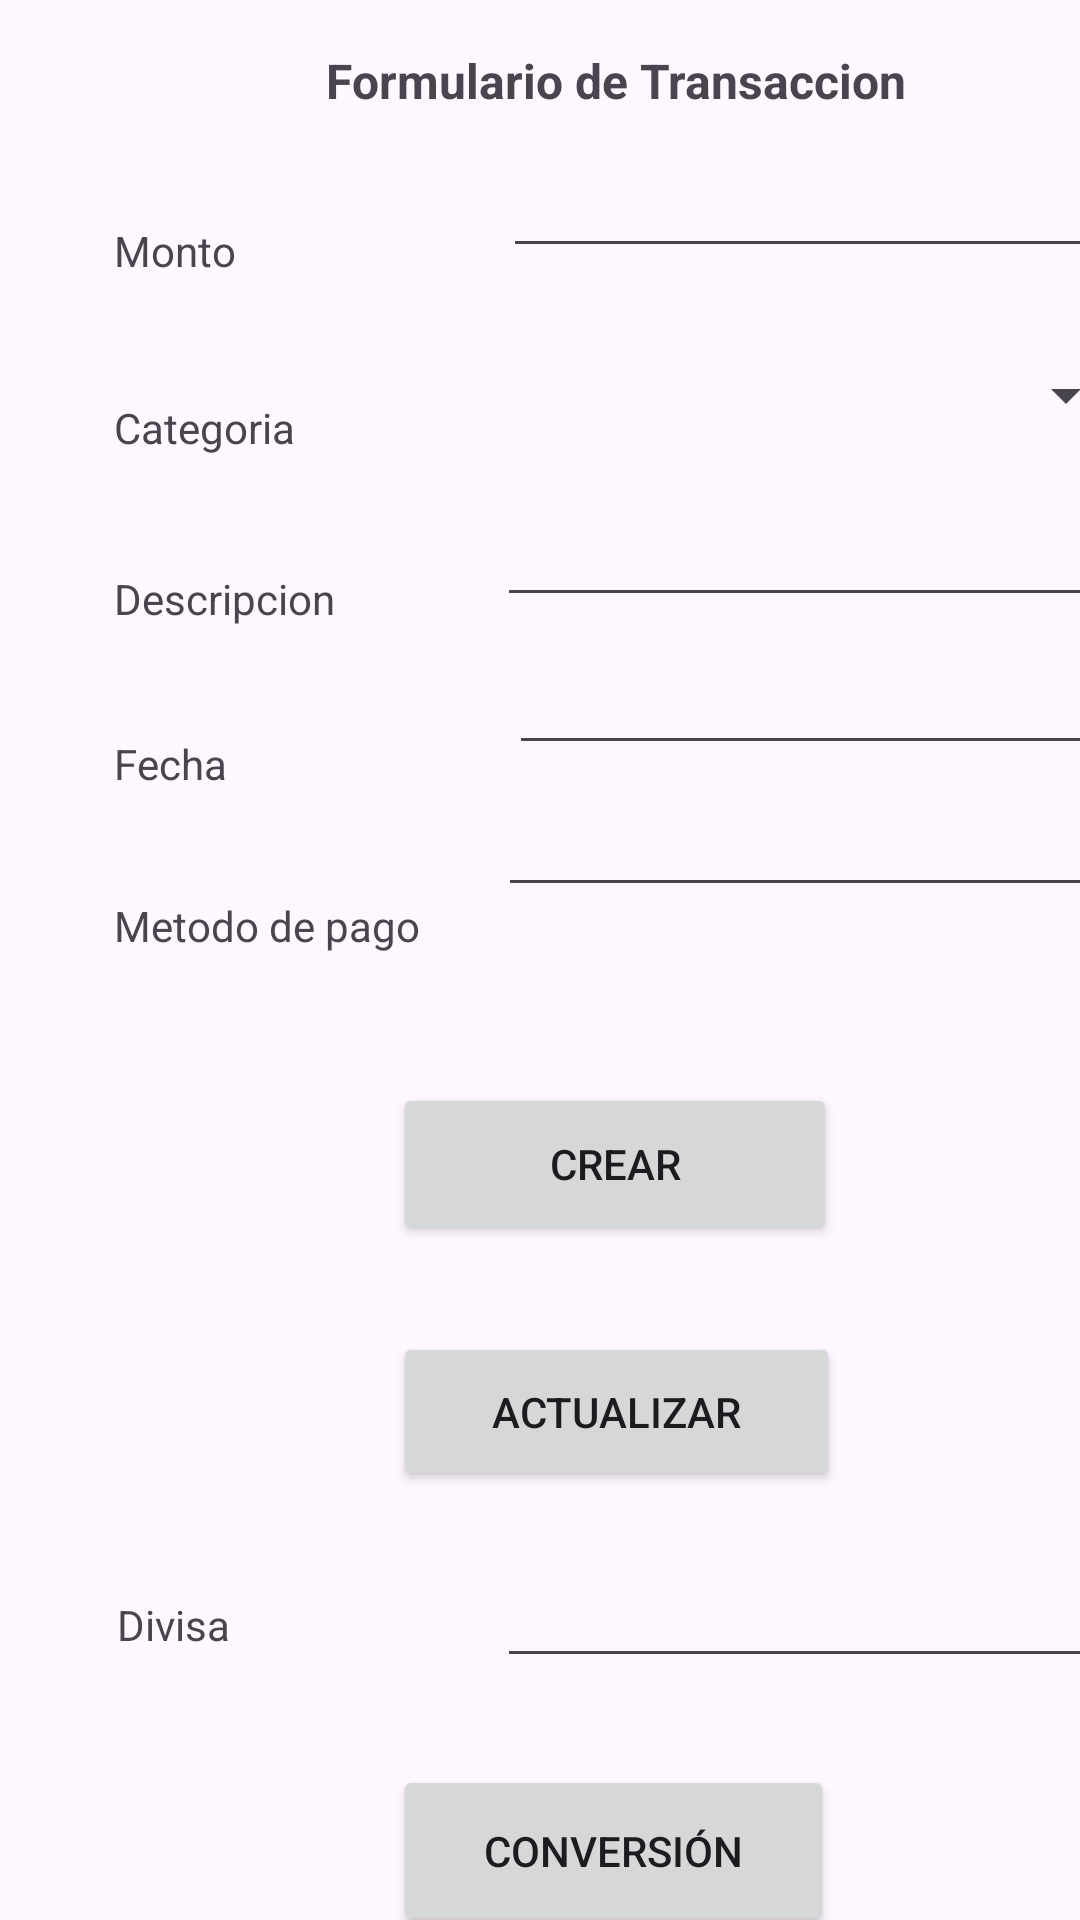

Write the Android layout XML for this screen, with the resource values it uses.
<!-- AndroidManifest.xml: application theme Theme.ControlGastos_AM_SP -->
<!-- res/layout/activity_form.xml -->
<?xml version="1.0" encoding="utf-8"?>
<androidx.constraintlayout.widget.ConstraintLayout xmlns:android="http://schemas.android.com/apk/res/android"
    xmlns:app="http://schemas.android.com/apk/res-auto"
    xmlns:tools="http://schemas.android.com/tools"
    android:id="@+id/main"
    android:layout_width="match_parent"
    android:layout_height="match_parent"
    tools:context=".Activity_Form">

    <TextView
        android:id="@+id/textView16"
        android:layout_width="wrap_content"
        android:layout_height="wrap_content"
        android:layout_marginStart="38dp"
        android:layout_marginTop="35dp"
        android:text="Metodo de pago"
        app:layout_constraintStart_toStartOf="parent"
        app:layout_constraintTop_toBottomOf="@+id/textView15" />

    <TextView
        android:id="@+id/textView15"
        android:layout_width="wrap_content"
        android:layout_height="wrap_content"
        android:layout_marginStart="38dp"
        android:layout_marginTop="36dp"
        android:text="Fecha"
        app:layout_constraintStart_toStartOf="parent"
        app:layout_constraintTop_toBottomOf="@+id/textView14" />

    <TextView
        android:id="@+id/textView14"
        android:layout_width="wrap_content"
        android:layout_height="wrap_content"
        android:layout_marginStart="38dp"
        android:layout_marginTop="38dp"
        android:text="Descripcion"
        app:layout_constraintStart_toStartOf="parent"
        app:layout_constraintTop_toBottomOf="@+id/textView13" />

    <TextView
        android:id="@+id/textView13"
        android:layout_width="wrap_content"
        android:layout_height="wrap_content"
        android:layout_marginStart="38dp"
        android:layout_marginTop="40dp"
        android:text="Categoria"
        app:layout_constraintStart_toStartOf="parent"
        app:layout_constraintTop_toBottomOf="@+id/textView12" />

    <TextView
        android:id="@+id/textView11"
        android:layout_width="261dp"
        android:layout_height="30dp"
        android:layout_marginStart="75dp"
        android:layout_marginTop="16dp"
        android:text="Formulario de Transaccion"
        android:textAlignment="center"
        android:textSize="16sp"
        android:textStyle="bold"
        app:layout_constraintStart_toStartOf="parent"
        app:layout_constraintTop_toTopOf="parent" />

    <TextView
        android:id="@+id/textView12"
        android:layout_width="wrap_content"
        android:layout_height="wrap_content"
        android:layout_marginStart="38dp"
        android:layout_marginTop="28dp"
        android:text="Monto"
        app:layout_constraintStart_toStartOf="parent"
        app:layout_constraintTop_toBottomOf="@+id/textView11" />

    <EditText
        android:id="@+id/txtmonto"
        android:layout_width="wrap_content"
        android:layout_height="wrap_content"
        android:layout_marginStart="89dp"
        android:layout_marginTop="2dp"
        android:ems="10"
        android:inputType="numberDecimal"
        app:layout_constraintStart_toEndOf="@+id/textView12"
        app:layout_constraintTop_toBottomOf="@+id/textView11" />

    <EditText
        android:id="@+id/txtdescripcion"
        android:layout_width="wrap_content"
        android:layout_height="wrap_content"
        android:layout_marginStart="54dp"
        android:layout_marginTop="15dp"
        android:ems="10"
        android:inputType="text"
        app:layout_constraintStart_toEndOf="@+id/textView14"
        app:layout_constraintTop_toBottomOf="@+id/spinner_category_form" />

    <EditText
        android:id="@+id/txtfechat"
        android:layout_width="wrap_content"
        android:layout_height="wrap_content"
        android:layout_marginStart="94dp"
        android:layout_marginTop="8dp"
        android:ems="10"
        android:inputType="date"
        app:layout_constraintStart_toEndOf="@+id/textView15"
        app:layout_constraintTop_toBottomOf="@+id/txtdescripcion" />

    <EditText
        android:id="@+id/txtmetodo"
        android:layout_width="wrap_content"
        android:layout_height="wrap_content"
        android:layout_marginStart="26dp"
        android:layout_marginTop="6dp"
        android:ems="10"
        android:inputType="text"
        app:layout_constraintStart_toEndOf="@+id/textView16"
        app:layout_constraintTop_toBottomOf="@+id/txtfechat" />

    <Button
        android:id="@+id/btncrear"
        android:layout_width="148dp"
        android:layout_height="54dp"
        android:layout_marginStart="131dp"
        android:layout_marginTop="43dp"
        android:onClick="cmdCrear_onclick"
        android:text="Crear"
        app:layout_constraintStart_toStartOf="parent"
        app:layout_constraintTop_toBottomOf="@+id/textView16" />

    <Button
        android:id="@+id/btnupdate"
        android:layout_width="149dp"
        android:layout_height="53dp"
        android:layout_marginStart="131dp"
        android:layout_marginTop="29dp"
        android:onClick="cmdActualizar_onclick"
        android:text="Actualizar"
        app:layout_constraintStart_toStartOf="parent"
        app:layout_constraintTop_toBottomOf="@+id/btncrear" />

    <TextView
        android:id="@+id/textView17"
        android:layout_width="wrap_content"
        android:layout_height="wrap_content"
        android:layout_marginStart="39dp"
        android:layout_marginTop="214dp"
        android:text="Divisa"
        app:layout_constraintStart_toStartOf="parent"
        app:layout_constraintTop_toBottomOf="@+id/textView16" />

    <EditText
        android:id="@+id/txtdivisa"
        android:layout_width="wrap_content"
        android:layout_height="wrap_content"
        android:layout_marginStart="89dp"
        android:layout_marginTop="21dp"
        android:ems="10"
        android:inputType="text"
        app:layout_constraintStart_toEndOf="@+id/textView17"
        app:layout_constraintTop_toBottomOf="@+id/btnupdate" />

    <Button
        android:id="@+id/btndivisa"
        android:layout_width="147dp"
        android:layout_height="57dp"
        android:layout_marginStart="131dp"
        android:layout_marginTop="29dp"
        android:onClick="cmdConversionProcess_onclick"
        android:text="Conversión"
        app:layout_constraintStart_toStartOf="parent"
        app:layout_constraintTop_toBottomOf="@+id/txtdivisa" />

    <TextView
        android:id="@+id/txtresultado"
        android:layout_width="374dp"
        android:layout_height="60dp"
        android:layout_marginStart="21dp"
        android:layout_marginTop="3dp"
        android:textAlignment="center"
        android:textSize="16sp"
        android:textStyle="bold"
        app:layout_constraintStart_toStartOf="parent"
        app:layout_constraintTop_toBottomOf="@+id/btndivisa" />

    <Spinner
        android:id="@+id/spinner_category_form"
        android:layout_width="210dp"
        android:layout_height="35dp"
        android:layout_marginStart="71dp"
        android:layout_marginTop="25dp"
        app:layout_constraintStart_toEndOf="@+id/textView13"
        app:layout_constraintTop_toBottomOf="@+id/txtmonto" />
</androidx.constraintlayout.widget.ConstraintLayout>
<!-- resources referenced by this layout -->
<resources>
  <style name="Theme.ControlGastos_AM_SP" parent="Base.Theme.ControlGastos_AM_SP" />
  <style name="Base.Theme.ControlGastos_AM_SP" parent="Theme.Material3.DayNight.NoActionBar">
          
          
      </style>
</resources>
